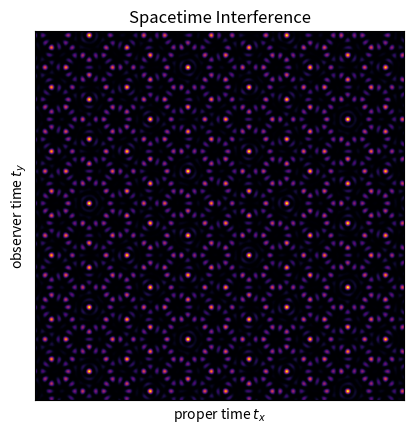

The matplotlib source for this figure:
import numpy as np
import matplotlib.pyplot as plt
from matplotlib.animation import FuncAnimation

# Create temporal grid
x = np.linspace(-1, 1, 500)
y = np.linspace(-1, 1, 500)
X, Y = np.meshgrid(x, y)

# Define directional angles (e.g. 5-fold symmetry)
angles = np.radians(np.arange(0, 360, 72))
np.random.seed(42)
phases = np.random.uniform(0, 2 * np.pi, len(angles))
wavelengths = np.full(len(angles), 0.1)  # fixed short wavelength

# Setup figure
fig, ax = plt.subplots()
cax = ax.imshow(np.zeros_like(X), cmap='inferno', extent=[-1, 1, -1, 1])
ax.set_title("Spacetime Interference")
ax.set_xlabel("proper time $t_x$")
ax.set_ylabel("observer time $t_y$")
ax.set_xticks([]); ax.set_yticks([])

# Animation update function
def update(frame):
    field = np.zeros_like(X)
    for i, theta in enumerate(angles):
        projection = np.cos(theta) * X + np.sin(theta) * Y
        field += np.sin(3 * np.pi * projection / wavelengths[i] + phases[i] + 0.1 * frame)
    field = np.abs(field) ** 3
    cax.set_data(field)
    cax.set_clim(np.min(field), np.max(field))
    return [cax]

# Animate
ani = FuncAnimation(fig, update, frames=100, interval=50, blit=True)
plt.show()
